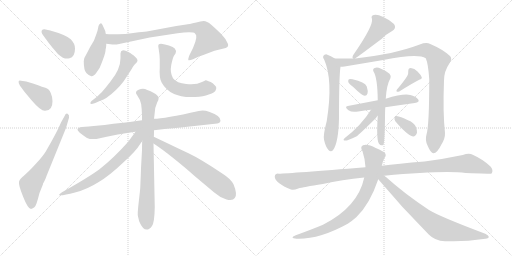
t = 0.00 s
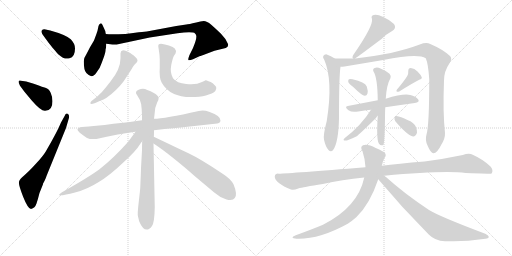
t = 3.45 s
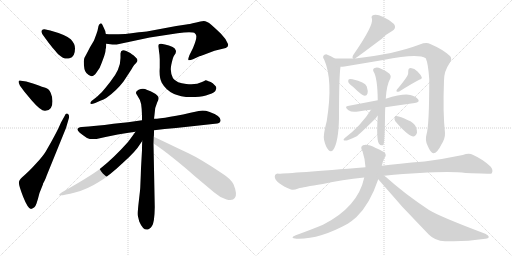
t = 6.89 s
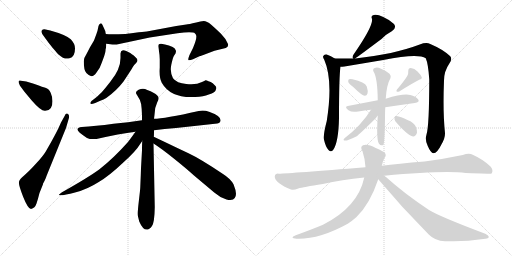
t = 10.34 s
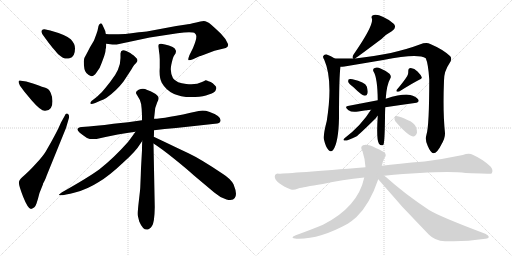
t = 13.78 s
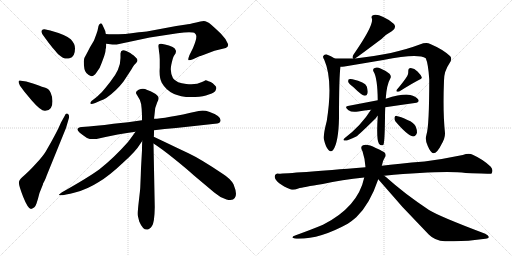
t = 17.23 s

The animated SVG that drew these frames (rendered in a browser with its animation timeline set to each time). Animation: 23 CSS @keyframes rules; one cycle of 17.23 s.

<svg version="1.1" viewBox="0 0 2048 1024" xmlns="http://www.w3.org/2000/svg">
  <g stroke="lightgray" stroke-dasharray="1,1" stroke-width="1" transform="scale(4, 4)">
    <line x1="0" y1="0" x2="256" y2="256"></line>
    <line x1="256" y1="0" x2="0" y2="256"></line>
    <line x1="128" y1="0" x2="128" y2="256"></line>
    <line x1="0" y1="128" x2="256" y2="128"></line>
    <line x1="256" y1="0" x2="512" y2="256"></line>
    <line x1="512" y1="0" x2="256" y2="256"></line>
    <line x1="384" y1="0" x2="384" y2="256"></line>
    <line x1="256" y1="128" x2="512" y2="128"></line>
  </g>
<g transform="scale(1, -1) translate(0, -850)">
   <style type="text/css">
    @keyframes keyframes0 {
      from {
       stroke: black;
       stroke-dashoffset: 384;
       stroke-width: 128;
       }
       56% {
       animation-timing-function: step-end;
       stroke: black;
       stroke-dashoffset: 0;
       stroke-width: 128;
       }
       to {
       stroke: black;
       stroke-width: 1024;
       }
       }
       #make-me-a-hanzi-animation-0 {
         animation: keyframes0 0.562500s both;
         animation-delay: 0.000000s;
         animation-timing-function: linear;
       }
    @keyframes keyframes1 {
      from {
       stroke: black;
       stroke-dashoffset: 393;
       stroke-width: 128;
       }
       56% {
       animation-timing-function: step-end;
       stroke: black;
       stroke-dashoffset: 0;
       stroke-width: 128;
       }
       to {
       stroke: black;
       stroke-width: 1024;
       }
       }
       #make-me-a-hanzi-animation-1 {
         animation: keyframes1 0.569824s both;
         animation-delay: 0.562500s;
         animation-timing-function: linear;
       }
    @keyframes keyframes2 {
      from {
       stroke: black;
       stroke-dashoffset: 654;
       stroke-width: 128;
       }
       68% {
       animation-timing-function: step-end;
       stroke: black;
       stroke-dashoffset: 0;
       stroke-width: 128;
       }
       to {
       stroke: black;
       stroke-width: 1024;
       }
       }
       #make-me-a-hanzi-animation-2 {
         animation: keyframes2 0.782227s both;
         animation-delay: 1.132324s;
         animation-timing-function: linear;
       }
    @keyframes keyframes3 {
      from {
       stroke: black;
       stroke-dashoffset: 449;
       stroke-width: 128;
       }
       59% {
       animation-timing-function: step-end;
       stroke: black;
       stroke-dashoffset: 0;
       stroke-width: 128;
       }
       to {
       stroke: black;
       stroke-width: 1024;
       }
       }
       #make-me-a-hanzi-animation-3 {
         animation: keyframes3 0.615397s both;
         animation-delay: 1.914551s;
         animation-timing-function: linear;
       }
    @keyframes keyframes4 {
      from {
       stroke: black;
       stroke-dashoffset: 807;
       stroke-width: 128;
       }
       72% {
       animation-timing-function: step-end;
       stroke: black;
       stroke-dashoffset: 0;
       stroke-width: 128;
       }
       to {
       stroke: black;
       stroke-width: 1024;
       }
       }
       #make-me-a-hanzi-animation-4 {
         animation: keyframes4 0.906738s both;
         animation-delay: 2.529948s;
         animation-timing-function: linear;
       }
    @keyframes keyframes5 {
      from {
       stroke: black;
       stroke-dashoffset: 518;
       stroke-width: 128;
       }
       63% {
       animation-timing-function: step-end;
       stroke: black;
       stroke-dashoffset: 0;
       stroke-width: 128;
       }
       to {
       stroke: black;
       stroke-width: 1024;
       }
       }
       #make-me-a-hanzi-animation-5 {
         animation: keyframes5 0.671549s both;
         animation-delay: 3.436686s;
         animation-timing-function: linear;
       }
    @keyframes keyframes6 {
      from {
       stroke: black;
       stroke-dashoffset: 595;
       stroke-width: 128;
       }
       66% {
       animation-timing-function: step-end;
       stroke: black;
       stroke-dashoffset: 0;
       stroke-width: 128;
       }
       to {
       stroke: black;
       stroke-width: 1024;
       }
       }
       #make-me-a-hanzi-animation-6 {
         animation: keyframes6 0.734212s both;
         animation-delay: 4.108235s;
         animation-timing-function: linear;
       }
    @keyframes keyframes7 {
      from {
       stroke: black;
       stroke-dashoffset: 809;
       stroke-width: 128;
       }
       72% {
       animation-timing-function: step-end;
       stroke: black;
       stroke-dashoffset: 0;
       stroke-width: 128;
       }
       to {
       stroke: black;
       stroke-width: 1024;
       }
       }
       #make-me-a-hanzi-animation-7 {
         animation: keyframes7 0.908366s both;
         animation-delay: 4.842447s;
         animation-timing-function: linear;
       }
    @keyframes keyframes8 {
      from {
       stroke: black;
       stroke-dashoffset: 804;
       stroke-width: 128;
       }
       72% {
       animation-timing-function: step-end;
       stroke: black;
       stroke-dashoffset: 0;
       stroke-width: 128;
       }
       to {
       stroke: black;
       stroke-width: 1024;
       }
       }
       #make-me-a-hanzi-animation-8 {
         animation: keyframes8 0.904297s both;
         animation-delay: 5.750813s;
         animation-timing-function: linear;
       }
    @keyframes keyframes9 {
      from {
       stroke: black;
       stroke-dashoffset: 670;
       stroke-width: 128;
       }
       69% {
       animation-timing-function: step-end;
       stroke: black;
       stroke-dashoffset: 0;
       stroke-width: 128;
       }
       to {
       stroke: black;
       stroke-width: 1024;
       }
       }
       #make-me-a-hanzi-animation-9 {
         animation: keyframes9 0.795247s both;
         animation-delay: 6.655110s;
         animation-timing-function: linear;
       }
    @keyframes keyframes10 {
      from {
       stroke: black;
       stroke-dashoffset: 638;
       stroke-width: 128;
       }
       67% {
       animation-timing-function: step-end;
       stroke: black;
       stroke-dashoffset: 0;
       stroke-width: 128;
       }
       to {
       stroke: black;
       stroke-width: 1024;
       }
       }
       #make-me-a-hanzi-animation-10 {
         animation: keyframes10 0.769206s both;
         animation-delay: 7.450357s;
         animation-timing-function: linear;
       }
    @keyframes keyframes11 {
      from {
       stroke: black;
       stroke-dashoffset: 465;
       stroke-width: 128;
       }
       60% {
       animation-timing-function: step-end;
       stroke: black;
       stroke-dashoffset: 0;
       stroke-width: 128;
       }
       to {
       stroke: black;
       stroke-width: 1024;
       }
       }
       #make-me-a-hanzi-animation-11 {
         animation: keyframes11 0.628418s both;
         animation-delay: 8.219563s;
         animation-timing-function: linear;
       }
    @keyframes keyframes12 {
      from {
       stroke: black;
       stroke-dashoffset: 633;
       stroke-width: 128;
       }
       67% {
       animation-timing-function: step-end;
       stroke: black;
       stroke-dashoffset: 0;
       stroke-width: 128;
       }
       to {
       stroke: black;
       stroke-width: 1024;
       }
       }
       #make-me-a-hanzi-animation-12 {
         animation: keyframes12 0.765137s both;
         animation-delay: 8.847981s;
         animation-timing-function: linear;
       }
    @keyframes keyframes13 {
      from {
       stroke: black;
       stroke-dashoffset: 1046;
       stroke-width: 128;
       }
       77% {
       animation-timing-function: step-end;
       stroke: black;
       stroke-dashoffset: 0;
       stroke-width: 128;
       }
       to {
       stroke: black;
       stroke-width: 1024;
       }
       }
       #make-me-a-hanzi-animation-13 {
         animation: keyframes13 1.101237s both;
         animation-delay: 9.613118s;
         animation-timing-function: linear;
       }
    @keyframes keyframes14 {
      from {
       stroke: black;
       stroke-dashoffset: 331;
       stroke-width: 128;
       }
       52% {
       animation-timing-function: step-end;
       stroke: black;
       stroke-dashoffset: 0;
       stroke-width: 128;
       }
       to {
       stroke: black;
       stroke-width: 1024;
       }
       }
       #make-me-a-hanzi-animation-14 {
         animation: keyframes14 0.519368s both;
         animation-delay: 10.714355s;
         animation-timing-function: linear;
       }
    @keyframes keyframes15 {
      from {
       stroke: black;
       stroke-dashoffset: 366;
       stroke-width: 128;
       }
       54% {
       animation-timing-function: step-end;
       stroke: black;
       stroke-dashoffset: 0;
       stroke-width: 128;
       }
       to {
       stroke: black;
       stroke-width: 1024;
       }
       }
       #make-me-a-hanzi-animation-15 {
         animation: keyframes15 0.547852s both;
         animation-delay: 11.233723s;
         animation-timing-function: linear;
       }
    @keyframes keyframes16 {
      from {
       stroke: black;
       stroke-dashoffset: 532;
       stroke-width: 128;
       }
       63% {
       animation-timing-function: step-end;
       stroke: black;
       stroke-dashoffset: 0;
       stroke-width: 128;
       }
       to {
       stroke: black;
       stroke-width: 1024;
       }
       }
       #make-me-a-hanzi-animation-16 {
         animation: keyframes16 0.682943s both;
         animation-delay: 11.781575s;
         animation-timing-function: linear;
       }
    @keyframes keyframes17 {
      from {
       stroke: black;
       stroke-dashoffset: 561;
       stroke-width: 128;
       }
       65% {
       animation-timing-function: step-end;
       stroke: black;
       stroke-dashoffset: 0;
       stroke-width: 128;
       }
       to {
       stroke: black;
       stroke-width: 1024;
       }
       }
       #make-me-a-hanzi-animation-17 {
         animation: keyframes17 0.706543s both;
         animation-delay: 12.464518s;
         animation-timing-function: linear;
       }
    @keyframes keyframes18 {
      from {
       stroke: black;
       stroke-dashoffset: 430;
       stroke-width: 128;
       }
       58% {
       animation-timing-function: step-end;
       stroke: black;
       stroke-dashoffset: 0;
       stroke-width: 128;
       }
       to {
       stroke: black;
       stroke-width: 1024;
       }
       }
       #make-me-a-hanzi-animation-18 {
         animation: keyframes18 0.599935s both;
         animation-delay: 13.171061s;
         animation-timing-function: linear;
       }
    @keyframes keyframes19 {
      from {
       stroke: black;
       stroke-dashoffset: 344;
       stroke-width: 128;
       }
       53% {
       animation-timing-function: step-end;
       stroke: black;
       stroke-dashoffset: 0;
       stroke-width: 128;
       }
       to {
       stroke: black;
       stroke-width: 1024;
       }
       }
       #make-me-a-hanzi-animation-19 {
         animation: keyframes19 0.529948s both;
         animation-delay: 13.770996s;
         animation-timing-function: linear;
       }
    @keyframes keyframes20 {
      from {
       stroke: black;
       stroke-dashoffset: 1125;
       stroke-width: 128;
       }
       79% {
       animation-timing-function: step-end;
       stroke: black;
       stroke-dashoffset: 0;
       stroke-width: 128;
       }
       to {
       stroke: black;
       stroke-width: 1024;
       }
       }
       #make-me-a-hanzi-animation-20 {
         animation: keyframes20 1.165527s both;
         animation-delay: 14.300944s;
         animation-timing-function: linear;
       }
    @keyframes keyframes21 {
      from {
       stroke: black;
       stroke-dashoffset: 788;
       stroke-width: 128;
       }
       72% {
       animation-timing-function: step-end;
       stroke: black;
       stroke-dashoffset: 0;
       stroke-width: 128;
       }
       to {
       stroke: black;
       stroke-width: 1024;
       }
       }
       #make-me-a-hanzi-animation-21 {
         animation: keyframes21 0.891276s both;
         animation-delay: 15.466471s;
         animation-timing-function: linear;
       }
    @keyframes keyframes22 {
      from {
       stroke: black;
       stroke-dashoffset: 760;
       stroke-width: 128;
       }
       71% {
       animation-timing-function: step-end;
       stroke: black;
       stroke-dashoffset: 0;
       stroke-width: 128;
       }
       to {
       stroke: black;
       stroke-width: 1024;
       }
       }
       #make-me-a-hanzi-animation-22 {
         animation: keyframes22 0.868490s both;
         animation-delay: 16.357747s;
         animation-timing-function: linear;
       }
</style>
<path d="M 184.0 693.5 Q 188.0 687.5 211.0 658.5 Q 232.0 634.5 234.0 632.5 Q 258.0 610.5 278.0 617.5 Q 300.0 621.5 300.0 656.5 Q 300.0 675.5 283.0 693.0 Q 266.0 710.5 201.0 728.5 L 178.0 733.5 Q 170.0 733.5 167.0 728.5 Q 164.0 723.5 169.0 714.5 L 184.0 693.5 Z" fill="lightgray"></path> 
<path d="M 105.0 524.5 L 84.0 527.5 Q 76.0 529.5 74.5 524.5 Q 73.0 519.5 80.0 507.5 L 97.0 484.5 L 127.0 448.5 Q 164.0 405.5 180.5 407.0 Q 197.0 408.5 203.5 418.5 Q 210.0 428.5 210.0 445.5 Q 210.0 462.5 203.0 478.5 Q 196.0 494.5 181.5 499.0 Q 167.0 503.5 155.0 508.5 L 135.0 515.5 L 105.0 524.5 Z" fill="lightgray"></path> 
<path d="M 244.0 360.5 Q 229.0 323.5 183.0 244.5 Q 173.0 227.5 143.5 195.0 Q 114.0 162.5 96.5 148.5 Q 79.0 134.5 76.0 123.5 Q 73.0 112.5 92.5 63.5 Q 112.0 14.5 124.0 14.5 Q 140.0 18.5 146.0 36.5 Q 152.0 54.5 158.0 78.5 L 172.0 113.5 L 172.0 115.5 Q 184.0 137.5 186.0 146.5 L 264.0 338.5 L 276.0 379.5 Q 278.0 392.5 270.5 395.5 Q 263.0 398.5 259.0 387.5 L 244.0 360.5 Z" fill="lightgray"></path> 
<path d="M 386.0 560.5 Q 400.0 576.5 407.0 599.5 Q 422.0 638.5 422.0 647.5 Q 422.0 656.5 424.0 658.5 L 424.0 660.5 Q 425.0 663.5 425.0 675.5 L 423.0 714.5 L 421.0 726.5 L 420.0 728.5 L 416.0 737.5 L 410.0 750.5 Q 407.0 758.5 401.5 756.5 Q 396.0 754.5 394.0 746.5 L 390.0 727.5 L 386.0 715.5 L 376.0 688.5 L 360.0 661.5 L 346.0 634.5 Q 335.0 618.5 335.0 605.5 Q 335.0 569.5 345.5 558.0 Q 356.0 546.5 365.5 545.5 Q 375.0 544.5 386.0 560.5 Z" fill="lightgray"></path> 
<path d="M 425.0 675.5 L 450.0 672.5 L 467.0 672.5 L 599.0 700.5 L 710.0 717.5 Q 772.0 724.5 780.0 716.5 Q 794.0 708.5 772.0 658.5 L 758.0 630.5 Q 751.0 612.5 754.0 609.5 Q 758.0 607.5 772.0 613.5 L 800.0 626.5 Q 804.0 626.5 821.0 633.5 L 858.0 647.5 L 903.0 658.5 Q 915.0 663.5 912.0 674.5 Q 904.0 695.5 883.0 716.5 Q 862.0 736.5 845.0 751.5 Q 827.0 766.5 815.0 766.5 Q 803.0 766.5 785.0 760.5 Q 754.0 753.5 745.0 752.5 L 705.0 746.5 L 587.0 724.5 Q 584.0 724.5 555.0 721.5 L 518.0 716.5 L 514.0 716.5 Q 508.0 714.5 474.0 713.5 Q 439.0 712.5 423.0 714.5 C 393.0 716.5 395.0 679.5 425.0 675.5 Z" fill="lightgray"></path> 
<path d="M 482.0 636.5 L 482.0 618.5 Q 482.0 573.5 442.0 524.5 L 423.0 500.5 Q 409.0 481.5 388.0 463.5 L 366.0 446.5 Q 360.0 440.5 361.5 436.0 Q 363.0 431.5 381.0 438.5 L 401.0 447.5 Q 415.0 452.5 425.0 458.5 Q 466.0 487.5 494.0 524.5 L 517.0 559.5 Q 530.0 579.5 532.5 584.5 Q 535.0 589.5 544.5 598.5 Q 554.0 607.5 547.0 616.5 L 535.0 628.5 Q 524.0 635.5 521.0 638.5 L 505.0 646.5 Q 498.0 649.5 492.0 649.5 Q 482.0 647.5 482.0 636.5 Z" fill="lightgray"></path> 
<path d="M 633.0 665.5 L 635.0 652.5 Q 639.0 628.5 639.0 612.5 L 639.0 580.5 Q 636.0 538.5 647.0 519.5 Q 683.0 456.5 781.0 462.5 Q 814.0 464.5 835.0 472.5 Q 862.0 478.5 865.0 496.5 Q 866.0 502.5 861.0 507.5 L 851.0 517.5 Q 843.0 524.5 834.0 525.5 Q 827.0 529.5 822.0 529.5 Q 819.0 526.5 808.0 522.5 Q 784.0 509.5 745.0 514.5 Q 707.0 517.5 692.0 537.5 Q 679.0 561.5 685.0 590.5 Q 691.0 619.5 696.0 627.5 L 702.0 636.5 Q 704.0 644.5 704.0 646.5 Q 704.0 648.5 699.0 656.5 Q 694.0 661.5 675.5 668.0 Q 657.0 674.5 650.0 674.5 Q 633.0 677.5 633.0 665.5 Z" fill="lightgray"></path> 
<path d="M 616.0 329.5 Q 657.0 335.5 704.0 338.5 L 860.0 355.5 Q 881.0 356.5 882.0 367.5 Q 885.0 386.5 836.0 403.5 Q 816.0 410.5 795.0 406.5 Q 657.0 375.5 616.0 375.5 L 568.0 369.5 Q 513.0 361.5 454.0 355.5 Q 380.0 345.5 327.0 342.5 Q 297.0 338.5 319.0 319.5 Q 330.0 310.5 348.0 298.5 Q 362.0 291.5 386.0 294.5 Q 478.0 315.5 542.0 323.5 L 616.0 329.5 Z" fill="lightgray"></path> 
<path d="M 561.0 99.5 Q 561.0 94.5 555.0 43.5 Q 549.0 -7.5 552.0 -15.5 L 557.0 -35.5 Q 581.0 -90.5 608.0 -53.5 Q 618.0 -39.5 619.0 21.5 L 614.0 276.5 L 615.0 303.5 Q 616.0 305.5 616.0 329.5 L 616.0 375.5 L 618.0 391.5 Q 618.0 419.5 629.0 441.5 Q 640.0 459.5 629.0 468.5 Q 618.0 480.5 589.0 490.5 Q 572.0 499.5 554.5 491.0 Q 537.0 482.5 548.0 470.5 Q 562.0 450.5 564.5 434.0 Q 567.0 417.5 568.0 389.5 L 568.0 369.5 L 569.0 286.5 Q 568.0 274.5 568.0 249.5 L 564.0 177.5 L 563.0 147.5 L 561.0 99.5 Z" fill="lightgray"></path> 
<path d="M 542.0 323.5 Q 541.0 321.5 512.0 282.5 Q 454.0 217.5 398.0 173.5 Q 353.0 140.5 248.0 81.5 Q 232.0 70.5 237.0 69.5 Q 252.0 67.5 300.0 80.5 Q 348.0 92.5 395.0 122.5 Q 436.0 146.5 491.0 198.5 Q 543.0 244.5 562.0 276.5 L 569.0 286.5 C 600.0 331.5 564.0 353.5 542.0 323.5 Z" fill="lightgray"></path> 
<path d="M 614.0 276.5 Q 644.0 257.5 694.0 217.5 Q 744.0 177.5 776.0 148.5 L 857.0 80.5 Q 881.0 59.5 906.0 52.5 Q 931.0 45.5 939.0 58.5 Q 951.0 72.5 934.0 113.5 Q 922.0 135.5 892.0 154.5 Q 803.0 214.5 754.0 237.5 Q 705.0 260.5 674.0 275.5 L 615.0 303.5 C 588.0 316.5 589.0 292.5 614.0 276.5 Z" fill="lightgray"></path> 
<path d="M 1421.0 616.5 Q 1421.0 617.5 1422.0 617.5 Q 1431.0 623.5 1526.0 694.5 Q 1544.0 713.5 1567.0 725.5 Q 1588.0 737.5 1576.0 754.5 Q 1560.0 770.5 1533.0 782.5 Q 1508.0 794.5 1495.0 790.5 Q 1482.0 787.5 1488.0 774.5 Q 1494.0 747.5 1413.0 630.5 Q 1407.0 618.5 1413.0 616.5 C 1415.0 612.5 1415.0 612.5 1421.0 616.5 Z" fill="lightgray"></path> 
<path d="M 1339.0 616.5 Q 1324.0 626.5 1307.0 632.5 Q 1298.0 633.5 1293.0 626.5 Q 1290.0 620.5 1297.0 611.5 Q 1333.0 529.5 1307.0 366.5 Q 1292.0 309.5 1296.0 291.5 Q 1303.0 261.5 1314.0 250.5 Q 1324.0 238.5 1333.0 251.5 Q 1354.0 281.5 1356.0 377.5 Q 1356.0 545.5 1362.0 583.5 C 1364.0 601.5 1364.0 601.5 1339.0 616.5 Z" fill="lightgray"></path> 
<path d="M 1706.0 312.5 Q 1699.0 288.5 1711.0 266.5 Q 1724.0 236.5 1734.0 237.5 Q 1749.0 238.5 1765.0 271.5 Q 1781.0 296.5 1780.0 318.5 Q 1771.0 400.5 1776.0 528.5 Q 1776.0 565.5 1798.0 597.5 Q 1810.0 613.5 1801.0 625.5 Q 1773.0 652.5 1721.0 674.5 Q 1705.0 681.5 1679.0 672.5 Q 1576.0 633.5 1421.0 616.5 L 1413.0 616.5 L 1339.0 616.5 C 1309.0 616.5 1332.0 580.5 1362.0 583.5 Q 1369.0 583.5 1378.0 584.5 L 1533.0 610.5 Q 1672.0 638.5 1703.0 617.5 Q 1713.0 595.5 1717.0 533.5 Q 1717.0 347.5 1706.0 312.5 Z" fill="lightgray"></path> 
<path d="M 1413.0 502.5 Q 1449.0 466.5 1460.0 467.5 Q 1467.0 467.5 1470.0 476.5 Q 1473.0 485.5 1467.0 504.5 Q 1460.0 522.5 1410.0 533.5 Q 1400.0 534.5 1396.0 533.5 Q 1392.0 532.5 1393.0 522.5 Q 1396.0 515.5 1413.0 502.5 Z" fill="lightgray"></path> 
<path d="M 1629.0 546.5 Q 1616.0 525.5 1588.0 492.5 Q 1584.0 488.5 1587.0 483.5 Q 1591.0 482.5 1597.0 484.5 Q 1651.0 518.5 1677.0 531.5 Q 1689.0 534.5 1687.0 541.5 Q 1683.0 551.5 1670.0 564.5 Q 1658.0 577.5 1643.0 578.5 Q 1633.0 578.5 1633.0 565.5 Q 1634.0 556.5 1629.0 546.5 Z" fill="lightgray"></path> 
<path d="M 1541.0 421.5 Q 1605.0 431.5 1659.0 438.5 Q 1680.0 441.5 1673.0 452.5 Q 1663.0 465.5 1641.0 470.5 Q 1611.0 476.5 1543.0 455.5 L 1511.0 449.5 L 1391.0 426.5 Q 1376.0 423.5 1394.0 409.5 Q 1407.0 399.5 1433.0 404.5 Q 1458.0 408.5 1484.0 411.5 L 1541.0 421.5 Z" fill="lightgray"></path> 
<path d="M 1511.0 387.5 Q 1505.0 294.5 1515.0 277.5 L 1516.0 275.5 Q 1523.0 265.5 1533.0 270.5 Q 1539.0 276.5 1540.0 382.5 Q 1540.0 401.5 1541.0 421.5 L 1543.0 455.5 Q 1546.0 510.5 1562.0 538.5 Q 1566.0 545.5 1558.0 555.5 Q 1542.0 568.5 1522.0 576.5 Q 1509.0 582.5 1499.0 578.5 Q 1489.0 574.5 1494.0 564.5 Q 1510.0 539.5 1511.0 449.5 L 1511.0 387.5 Z" fill="lightgray"></path> 
<path d="M 1484.0 411.5 Q 1445.0 348.5 1378.0 297.5 Q 1371.0 290.5 1376.0 288.5 Q 1386.0 284.5 1425.0 304.5 Q 1435.0 310.5 1504.0 378.5 Q 1508.0 385.5 1511.0 387.5 C 1538.0 416.5 1504.0 443.5 1484.0 411.5 Z" fill="lightgray"></path> 
<path d="M 1582.0 364.5 Q 1631.0 307.5 1652.0 304.5 Q 1662.0 303.5 1668.0 319.5 Q 1669.0 329.5 1662.0 346.5 Q 1653.0 361.5 1632.0 369.5 Q 1601.0 384.5 1586.0 386.5 Q 1579.0 387.5 1578.0 378.5 Q 1577.0 371.5 1582.0 364.5 Z" fill="lightgray"></path> 
<path d="M 1537.0 147.5 Q 1771.0 168.5 1863.0 158.5 Q 1963.0 155.5 1965.0 155.5 Q 1965.0 156.5 1967.0 157.5 Q 1974.0 170.5 1963.0 183.5 Q 1935.0 211.5 1891.0 231.5 Q 1876.0 238.5 1851.0 230.5 Q 1775.0 214.5 1698.0 204.5 Q 1590.0 195.5 1527.0 187.5 L 1462.0 181.5 Q 1164.0 157.5 1114.0 155.5 Q 1101.0 156.5 1099.0 144.5 Q 1098.0 132.5 1117.0 117.5 Q 1133.0 104.5 1164.0 92.5 Q 1174.0 88.5 1193.0 96.5 Q 1212.0 102.5 1291.0 114.5 Q 1367.0 132.5 1457.0 140.5 L 1537.0 147.5 Z" fill="lightgray"></path> 
<path d="M 1527.0 187.5 Q 1527.0 188.5 1528.0 189.5 Q 1532.0 210.5 1539.0 220.5 Q 1546.0 227.5 1540.0 238.5 Q 1534.0 245.5 1503.0 258.5 Q 1469.0 276.5 1452.0 269.5 Q 1439.0 263.5 1450.0 245.5 Q 1460.0 215.5 1462.0 181.5 L 1457.0 140.5 Q 1432.0 22.5 1292.0 -48.5 Q 1249.0 -66.5 1183.0 -90.5 Q 1155.0 -100.5 1186.0 -104.5 Q 1277.0 -107.5 1391.0 -44.5 Q 1409.0 -32.5 1425.0 -18.5 Q 1479.0 32.5 1513.0 133.5 L 1527.0 187.5 Z" fill="lightgray"></path> 
<path d="M 1513.0 133.5 Q 1609.0 18.5 1715.0 -87.5 Q 1739.0 -112.5 1780.0 -114.5 Q 1855.0 -118.5 1933.0 -105.5 Q 1952.0 -104.5 1955.0 -98.5 Q 1956.0 -91.5 1941.0 -84.5 Q 1758.0 -15.5 1716.0 10.5 Q 1617.0 76.5 1545.0 141.5 Q 1541.0 145.5 1537.0 147.5 C 1514.0 166.5 1494.0 156.5 1513.0 133.5 Z" fill="lightgray"></path> 
      <clipPath id="make-me-a-hanzi-clip-0">
      <path d="M 184.0 693.5 Q 188.0 687.5 211.0 658.5 Q 232.0 634.5 234.0 632.5 Q 258.0 610.5 278.0 617.5 Q 300.0 621.5 300.0 656.5 Q 300.0 675.5 283.0 693.0 Q 266.0 710.5 201.0 728.5 L 178.0 733.5 Q 170.0 733.5 167.0 728.5 Q 164.0 723.5 169.0 714.5 L 184.0 693.5 Z" fill="lightgray"></path>
      </clipPath>
      <path clip-path="url(#make-me-a-hanzi-clip-0)" d="M 176.0 722.5 L 252.0 669.5 L 274.0 641.5 " fill="none" id="make-me-a-hanzi-animation-0" stroke-dasharray="256 512" stroke-linecap="round"></path>

      <clipPath id="make-me-a-hanzi-clip-1">
      <path d="M 105.0 524.5 L 84.0 527.5 Q 76.0 529.5 74.5 524.5 Q 73.0 519.5 80.0 507.5 L 97.0 484.5 L 127.0 448.5 Q 164.0 405.5 180.5 407.0 Q 197.0 408.5 203.5 418.5 Q 210.0 428.5 210.0 445.5 Q 210.0 462.5 203.0 478.5 Q 196.0 494.5 181.5 499.0 Q 167.0 503.5 155.0 508.5 L 135.0 515.5 L 105.0 524.5 Z" fill="lightgray"></path>
      </clipPath>
      <path clip-path="url(#make-me-a-hanzi-clip-1)" d="M 81.0 521.5 L 169.0 460.5 L 181.0 433.5 " fill="none" id="make-me-a-hanzi-animation-1" stroke-dasharray="265 530" stroke-linecap="round"></path>

      <clipPath id="make-me-a-hanzi-clip-2">
      <path d="M 244.0 360.5 Q 229.0 323.5 183.0 244.5 Q 173.0 227.5 143.5 195.0 Q 114.0 162.5 96.5 148.5 Q 79.0 134.5 76.0 123.5 Q 73.0 112.5 92.5 63.5 Q 112.0 14.5 124.0 14.5 Q 140.0 18.5 146.0 36.5 Q 152.0 54.5 158.0 78.5 L 172.0 113.5 L 172.0 115.5 Q 184.0 137.5 186.0 146.5 L 264.0 338.5 L 276.0 379.5 Q 278.0 392.5 270.5 395.5 Q 263.0 398.5 259.0 387.5 L 244.0 360.5 Z" fill="lightgray"></path>
      </clipPath>
      <path clip-path="url(#make-me-a-hanzi-clip-2)" d="M 126.0 26.5 L 123.0 111.5 L 194.0 220.5 L 243.0 321.5 L 267.0 387.5 " fill="none" id="make-me-a-hanzi-animation-2" stroke-dasharray="526 1052" stroke-linecap="round"></path>

      <clipPath id="make-me-a-hanzi-clip-3">
      <path d="M 386.0 560.5 Q 400.0 576.5 407.0 599.5 Q 422.0 638.5 422.0 647.5 Q 422.0 656.5 424.0 658.5 L 424.0 660.5 Q 425.0 663.5 425.0 675.5 L 423.0 714.5 L 421.0 726.5 L 420.0 728.5 L 416.0 737.5 L 410.0 750.5 Q 407.0 758.5 401.5 756.5 Q 396.0 754.5 394.0 746.5 L 390.0 727.5 L 386.0 715.5 L 376.0 688.5 L 360.0 661.5 L 346.0 634.5 Q 335.0 618.5 335.0 605.5 Q 335.0 569.5 345.5 558.0 Q 356.0 546.5 365.5 545.5 Q 375.0 544.5 386.0 560.5 Z" fill="lightgray"></path>
      </clipPath>
      <path clip-path="url(#make-me-a-hanzi-clip-3)" d="M 402.0 748.5 L 400.0 680.5 L 371.0 604.5 L 366.0 561.5 " fill="none" id="make-me-a-hanzi-animation-3" stroke-dasharray="321 642" stroke-linecap="round"></path>

      <clipPath id="make-me-a-hanzi-clip-4">
      <path d="M 425.0 675.5 L 450.0 672.5 L 467.0 672.5 L 599.0 700.5 L 710.0 717.5 Q 772.0 724.5 780.0 716.5 Q 794.0 708.5 772.0 658.5 L 758.0 630.5 Q 751.0 612.5 754.0 609.5 Q 758.0 607.5 772.0 613.5 L 800.0 626.5 Q 804.0 626.5 821.0 633.5 L 858.0 647.5 L 903.0 658.5 Q 915.0 663.5 912.0 674.5 Q 904.0 695.5 883.0 716.5 Q 862.0 736.5 845.0 751.5 Q 827.0 766.5 815.0 766.5 Q 803.0 766.5 785.0 760.5 Q 754.0 753.5 745.0 752.5 L 705.0 746.5 L 587.0 724.5 Q 584.0 724.5 555.0 721.5 L 518.0 716.5 L 514.0 716.5 Q 508.0 714.5 474.0 713.5 Q 439.0 712.5 423.0 714.5 C 393.0 716.5 395.0 679.5 425.0 675.5 Z" fill="lightgray"></path>
      </clipPath>
      <path clip-path="url(#make-me-a-hanzi-clip-4)" d="M 427.0 708.5 L 446.0 692.5 L 470.0 692.5 L 714.0 733.5 L 780.0 739.5 L 813.0 731.5 L 834.0 691.5 L 757.0 613.5 " fill="none" id="make-me-a-hanzi-animation-4" stroke-dasharray="679 1358" stroke-linecap="round"></path>

      <clipPath id="make-me-a-hanzi-clip-5">
      <path d="M 482.0 636.5 L 482.0 618.5 Q 482.0 573.5 442.0 524.5 L 423.0 500.5 Q 409.0 481.5 388.0 463.5 L 366.0 446.5 Q 360.0 440.5 361.5 436.0 Q 363.0 431.5 381.0 438.5 L 401.0 447.5 Q 415.0 452.5 425.0 458.5 Q 466.0 487.5 494.0 524.5 L 517.0 559.5 Q 530.0 579.5 532.5 584.5 Q 535.0 589.5 544.5 598.5 Q 554.0 607.5 547.0 616.5 L 535.0 628.5 Q 524.0 635.5 521.0 638.5 L 505.0 646.5 Q 498.0 649.5 492.0 649.5 Q 482.0 647.5 482.0 636.5 Z" fill="lightgray"></path>
      </clipPath>
      <path clip-path="url(#make-me-a-hanzi-clip-5)" d="M 494.0 637.5 L 511.0 604.5 L 481.0 541.5 L 423.0 475.5 L 366.0 440.5 " fill="none" id="make-me-a-hanzi-animation-5" stroke-dasharray="390 780" stroke-linecap="round"></path>

      <clipPath id="make-me-a-hanzi-clip-6">
      <path d="M 633.0 665.5 L 635.0 652.5 Q 639.0 628.5 639.0 612.5 L 639.0 580.5 Q 636.0 538.5 647.0 519.5 Q 683.0 456.5 781.0 462.5 Q 814.0 464.5 835.0 472.5 Q 862.0 478.5 865.0 496.5 Q 866.0 502.5 861.0 507.5 L 851.0 517.5 Q 843.0 524.5 834.0 525.5 Q 827.0 529.5 822.0 529.5 Q 819.0 526.5 808.0 522.5 Q 784.0 509.5 745.0 514.5 Q 707.0 517.5 692.0 537.5 Q 679.0 561.5 685.0 590.5 Q 691.0 619.5 696.0 627.5 L 702.0 636.5 Q 704.0 644.5 704.0 646.5 Q 704.0 648.5 699.0 656.5 Q 694.0 661.5 675.5 668.0 Q 657.0 674.5 650.0 674.5 Q 633.0 677.5 633.0 665.5 Z" fill="lightgray"></path>
      </clipPath>
      <path clip-path="url(#make-me-a-hanzi-clip-6)" d="M 644.0 664.5 L 668.0 638.5 L 662.0 596.5 L 664.0 542.5 L 685.0 510.5 L 703.0 498.5 L 739.0 488.5 L 849.0 497.5 " fill="none" id="make-me-a-hanzi-animation-6" stroke-dasharray="467 934" stroke-linecap="round"></path>

      <clipPath id="make-me-a-hanzi-clip-7">
      <path d="M 616.0 329.5 Q 657.0 335.5 704.0 338.5 L 860.0 355.5 Q 881.0 356.5 882.0 367.5 Q 885.0 386.5 836.0 403.5 Q 816.0 410.5 795.0 406.5 Q 657.0 375.5 616.0 375.5 L 568.0 369.5 Q 513.0 361.5 454.0 355.5 Q 380.0 345.5 327.0 342.5 Q 297.0 338.5 319.0 319.5 Q 330.0 310.5 348.0 298.5 Q 362.0 291.5 386.0 294.5 Q 478.0 315.5 542.0 323.5 L 616.0 329.5 Z" fill="lightgray"></path>
      </clipPath>
      <path clip-path="url(#make-me-a-hanzi-clip-7)" d="M 322.0 331.5 L 377.0 319.5 L 814.0 379.5 L 869.0 370.5 " fill="none" id="make-me-a-hanzi-animation-7" stroke-dasharray="681 1362" stroke-linecap="round"></path>

      <clipPath id="make-me-a-hanzi-clip-8">
      <path d="M 561.0 99.5 Q 561.0 94.5 555.0 43.5 Q 549.0 -7.5 552.0 -15.5 L 557.0 -35.5 Q 581.0 -90.5 608.0 -53.5 Q 618.0 -39.5 619.0 21.5 L 614.0 276.5 L 615.0 303.5 Q 616.0 305.5 616.0 329.5 L 616.0 375.5 L 618.0 391.5 Q 618.0 419.5 629.0 441.5 Q 640.0 459.5 629.0 468.5 Q 618.0 480.5 589.0 490.5 Q 572.0 499.5 554.5 491.0 Q 537.0 482.5 548.0 470.5 Q 562.0 450.5 564.5 434.0 Q 567.0 417.5 568.0 389.5 L 568.0 369.5 L 569.0 286.5 Q 568.0 274.5 568.0 249.5 L 564.0 177.5 L 563.0 147.5 L 561.0 99.5 Z" fill="lightgray"></path>
      </clipPath>
      <path clip-path="url(#make-me-a-hanzi-clip-8)" d="M 556.0 479.5 L 576.0 470.5 L 595.0 448.5 L 586.0 -48.5 " fill="none" id="make-me-a-hanzi-animation-8" stroke-dasharray="676 1352" stroke-linecap="round"></path>

      <clipPath id="make-me-a-hanzi-clip-9">
      <path d="M 542.0 323.5 Q 541.0 321.5 512.0 282.5 Q 454.0 217.5 398.0 173.5 Q 353.0 140.5 248.0 81.5 Q 232.0 70.5 237.0 69.5 Q 252.0 67.5 300.0 80.5 Q 348.0 92.5 395.0 122.5 Q 436.0 146.5 491.0 198.5 Q 543.0 244.5 562.0 276.5 L 569.0 286.5 C 600.0 331.5 564.0 353.5 542.0 323.5 Z" fill="lightgray"></path>
      </clipPath>
      <path clip-path="url(#make-me-a-hanzi-clip-9)" d="M 562.0 319.5 L 519.0 255.5 L 421.0 164.5 L 353.0 119.5 L 242.0 70.5 " fill="none" id="make-me-a-hanzi-animation-9" stroke-dasharray="542 1084" stroke-linecap="round"></path>

      <clipPath id="make-me-a-hanzi-clip-10">
      <path d="M 614.0 276.5 Q 644.0 257.5 694.0 217.5 Q 744.0 177.5 776.0 148.5 L 857.0 80.5 Q 881.0 59.5 906.0 52.5 Q 931.0 45.5 939.0 58.5 Q 951.0 72.5 934.0 113.5 Q 922.0 135.5 892.0 154.5 Q 803.0 214.5 754.0 237.5 Q 705.0 260.5 674.0 275.5 L 615.0 303.5 C 588.0 316.5 589.0 292.5 614.0 276.5 Z" fill="lightgray"></path>
      </clipPath>
      <path clip-path="url(#make-me-a-hanzi-clip-10)" d="M 619.0 296.5 L 627.0 283.5 L 735.0 218.5 L 834.0 149.5 L 893.0 103.5 L 923.0 69.5 " fill="none" id="make-me-a-hanzi-animation-10" stroke-dasharray="510 1020" stroke-linecap="round"></path>

      <clipPath id="make-me-a-hanzi-clip-11">
      <path d="M 1421.0 616.5 Q 1421.0 617.5 1422.0 617.5 Q 1431.0 623.5 1526.0 694.5 Q 1544.0 713.5 1567.0 725.5 Q 1588.0 737.5 1576.0 754.5 Q 1560.0 770.5 1533.0 782.5 Q 1508.0 794.5 1495.0 790.5 Q 1482.0 787.5 1488.0 774.5 Q 1494.0 747.5 1413.0 630.5 Q 1407.0 618.5 1413.0 616.5 C 1415.0 612.5 1415.0 612.5 1421.0 616.5 Z" fill="lightgray"></path>
      </clipPath>
      <path clip-path="url(#make-me-a-hanzi-clip-11)" d="M 1496.0 780.5 L 1508.0 772.5 L 1523.0 744.5 L 1499.0 709.5 L 1417.0 621.5 " fill="none" id="make-me-a-hanzi-animation-11" stroke-dasharray="337 674" stroke-linecap="round"></path>

      <clipPath id="make-me-a-hanzi-clip-12">
      <path d="M 1339.0 616.5 Q 1324.0 626.5 1307.0 632.5 Q 1298.0 633.5 1293.0 626.5 Q 1290.0 620.5 1297.0 611.5 Q 1333.0 529.5 1307.0 366.5 Q 1292.0 309.5 1296.0 291.5 Q 1303.0 261.5 1314.0 250.5 Q 1324.0 238.5 1333.0 251.5 Q 1354.0 281.5 1356.0 377.5 Q 1356.0 545.5 1362.0 583.5 C 1364.0 601.5 1364.0 601.5 1339.0 616.5 Z" fill="lightgray"></path>
      </clipPath>
      <path clip-path="url(#make-me-a-hanzi-clip-12)" d="M 1304.0 621.5 L 1331.0 586.5 L 1337.0 554.5 L 1335.0 390.5 L 1321.0 289.5 L 1323.0 255.5 " fill="none" id="make-me-a-hanzi-animation-12" stroke-dasharray="505 1010" stroke-linecap="round"></path>

      <clipPath id="make-me-a-hanzi-clip-13">
      <path d="M 1706.0 312.5 Q 1699.0 288.5 1711.0 266.5 Q 1724.0 236.5 1734.0 237.5 Q 1749.0 238.5 1765.0 271.5 Q 1781.0 296.5 1780.0 318.5 Q 1771.0 400.5 1776.0 528.5 Q 1776.0 565.5 1798.0 597.5 Q 1810.0 613.5 1801.0 625.5 Q 1773.0 652.5 1721.0 674.5 Q 1705.0 681.5 1679.0 672.5 Q 1576.0 633.5 1421.0 616.5 L 1413.0 616.5 L 1339.0 616.5 C 1309.0 616.5 1332.0 580.5 1362.0 583.5 Q 1369.0 583.5 1378.0 584.5 L 1533.0 610.5 Q 1672.0 638.5 1703.0 617.5 Q 1713.0 595.5 1717.0 533.5 Q 1717.0 347.5 1706.0 312.5 Z" fill="lightgray"></path>
      </clipPath>
      <path clip-path="url(#make-me-a-hanzi-clip-13)" d="M 1346.0 613.5 L 1372.0 600.5 L 1399.0 601.5 L 1534.0 623.5 L 1544.0 620.5 L 1580.0 632.5 L 1694.0 649.5 L 1717.0 644.5 L 1731.0 634.5 L 1752.0 607.5 L 1746.0 545.5 L 1745.0 333.5 L 1735.0 249.5 " fill="none" id="make-me-a-hanzi-animation-13" stroke-dasharray="918 1836" stroke-linecap="round"></path>

      <clipPath id="make-me-a-hanzi-clip-14">
      <path d="M 1413.0 502.5 Q 1449.0 466.5 1460.0 467.5 Q 1467.0 467.5 1470.0 476.5 Q 1473.0 485.5 1467.0 504.5 Q 1460.0 522.5 1410.0 533.5 Q 1400.0 534.5 1396.0 533.5 Q 1392.0 532.5 1393.0 522.5 Q 1396.0 515.5 1413.0 502.5 Z" fill="lightgray"></path>
      </clipPath>
      <path clip-path="url(#make-me-a-hanzi-clip-14)" d="M 1403.0 525.5 L 1444.0 500.5 L 1459.0 478.5 " fill="none" id="make-me-a-hanzi-animation-14" stroke-dasharray="203 406" stroke-linecap="round"></path>

      <clipPath id="make-me-a-hanzi-clip-15">
      <path d="M 1629.0 546.5 Q 1616.0 525.5 1588.0 492.5 Q 1584.0 488.5 1587.0 483.5 Q 1591.0 482.5 1597.0 484.5 Q 1651.0 518.5 1677.0 531.5 Q 1689.0 534.5 1687.0 541.5 Q 1683.0 551.5 1670.0 564.5 Q 1658.0 577.5 1643.0 578.5 Q 1633.0 578.5 1633.0 565.5 Q 1634.0 556.5 1629.0 546.5 Z" fill="lightgray"></path>
      </clipPath>
      <path clip-path="url(#make-me-a-hanzi-clip-15)" d="M 1643.0 568.5 L 1654.0 546.5 L 1592.0 487.5 " fill="none" id="make-me-a-hanzi-animation-15" stroke-dasharray="238 476" stroke-linecap="round"></path>

      <clipPath id="make-me-a-hanzi-clip-16">
      <path d="M 1541.0 421.5 Q 1605.0 431.5 1659.0 438.5 Q 1680.0 441.5 1673.0 452.5 Q 1663.0 465.5 1641.0 470.5 Q 1611.0 476.5 1543.0 455.5 L 1511.0 449.5 L 1391.0 426.5 Q 1376.0 423.5 1394.0 409.5 Q 1407.0 399.5 1433.0 404.5 Q 1458.0 408.5 1484.0 411.5 L 1541.0 421.5 Z" fill="lightgray"></path>
      </clipPath>
      <path clip-path="url(#make-me-a-hanzi-clip-16)" d="M 1392.0 417.5 L 1424.0 416.5 L 1616.0 452.5 L 1664.0 448.5 " fill="none" id="make-me-a-hanzi-animation-16" stroke-dasharray="404 808" stroke-linecap="round"></path>

      <clipPath id="make-me-a-hanzi-clip-17">
      <path d="M 1511.0 387.5 Q 1505.0 294.5 1515.0 277.5 L 1516.0 275.5 Q 1523.0 265.5 1533.0 270.5 Q 1539.0 276.5 1540.0 382.5 Q 1540.0 401.5 1541.0 421.5 L 1543.0 455.5 Q 1546.0 510.5 1562.0 538.5 Q 1566.0 545.5 1558.0 555.5 Q 1542.0 568.5 1522.0 576.5 Q 1509.0 582.5 1499.0 578.5 Q 1489.0 574.5 1494.0 564.5 Q 1510.0 539.5 1511.0 449.5 L 1511.0 387.5 Z" fill="lightgray"></path>
      </clipPath>
      <path clip-path="url(#make-me-a-hanzi-clip-17)" d="M 1506.0 568.5 L 1532.0 540.5 L 1523.0 351.5 L 1528.0 274.5 " fill="none" id="make-me-a-hanzi-animation-17" stroke-dasharray="433 866" stroke-linecap="round"></path>

      <clipPath id="make-me-a-hanzi-clip-18">
      <path d="M 1484.0 411.5 Q 1445.0 348.5 1378.0 297.5 Q 1371.0 290.5 1376.0 288.5 Q 1386.0 284.5 1425.0 304.5 Q 1435.0 310.5 1504.0 378.5 Q 1508.0 385.5 1511.0 387.5 C 1538.0 416.5 1504.0 443.5 1484.0 411.5 Z" fill="lightgray"></path>
      </clipPath>
      <path clip-path="url(#make-me-a-hanzi-clip-18)" d="M 1505.0 409.5 L 1469.0 361.5 L 1412.0 308.5 L 1380.0 292.5 " fill="none" id="make-me-a-hanzi-animation-18" stroke-dasharray="302 604" stroke-linecap="round"></path>

      <clipPath id="make-me-a-hanzi-clip-19">
      <path d="M 1582.0 364.5 Q 1631.0 307.5 1652.0 304.5 Q 1662.0 303.5 1668.0 319.5 Q 1669.0 329.5 1662.0 346.5 Q 1653.0 361.5 1632.0 369.5 Q 1601.0 384.5 1586.0 386.5 Q 1579.0 387.5 1578.0 378.5 Q 1577.0 371.5 1582.0 364.5 Z" fill="lightgray"></path>
      </clipPath>
      <path clip-path="url(#make-me-a-hanzi-clip-19)" d="M 1588.0 376.5 L 1641.0 337.5 L 1652.0 318.5 " fill="none" id="make-me-a-hanzi-animation-19" stroke-dasharray="216 432" stroke-linecap="round"></path>

      <clipPath id="make-me-a-hanzi-clip-20">
      <path d="M 1537.0 147.5 Q 1771.0 168.5 1863.0 158.5 Q 1963.0 155.5 1965.0 155.5 Q 1965.0 156.5 1967.0 157.5 Q 1974.0 170.5 1963.0 183.5 Q 1935.0 211.5 1891.0 231.5 Q 1876.0 238.5 1851.0 230.5 Q 1775.0 214.5 1698.0 204.5 Q 1590.0 195.5 1527.0 187.5 L 1462.0 181.5 Q 1164.0 157.5 1114.0 155.5 Q 1101.0 156.5 1099.0 144.5 Q 1098.0 132.5 1117.0 117.5 Q 1133.0 104.5 1164.0 92.5 Q 1174.0 88.5 1193.0 96.5 Q 1212.0 102.5 1291.0 114.5 Q 1367.0 132.5 1457.0 140.5 L 1537.0 147.5 Z" fill="lightgray"></path>
      </clipPath>
      <path clip-path="url(#make-me-a-hanzi-clip-20)" d="M 1111.0 143.5 L 1173.0 125.5 L 1375.0 154.5 L 1867.0 196.5 L 1946.0 175.5 L 1964.0 158.5 " fill="none" id="make-me-a-hanzi-animation-20" stroke-dasharray="997 1994" stroke-linecap="round"></path>

      <clipPath id="make-me-a-hanzi-clip-21">
      <path d="M 1527.0 187.5 Q 1527.0 188.5 1528.0 189.5 Q 1532.0 210.5 1539.0 220.5 Q 1546.0 227.5 1540.0 238.5 Q 1534.0 245.5 1503.0 258.5 Q 1469.0 276.5 1452.0 269.5 Q 1439.0 263.5 1450.0 245.5 Q 1460.0 215.5 1462.0 181.5 L 1457.0 140.5 Q 1432.0 22.5 1292.0 -48.5 Q 1249.0 -66.5 1183.0 -90.5 Q 1155.0 -100.5 1186.0 -104.5 Q 1277.0 -107.5 1391.0 -44.5 Q 1409.0 -32.5 1425.0 -18.5 Q 1479.0 32.5 1513.0 133.5 L 1527.0 187.5 Z" fill="lightgray"></path>
      </clipPath>
      <path clip-path="url(#make-me-a-hanzi-clip-21)" d="M 1459.0 256.5 L 1496.0 220.5 L 1494.0 188.5 L 1479.0 116.5 L 1437.0 33.5 L 1383.0 -20.5 L 1342.0 -45.5 L 1282.0 -72.5 L 1193.0 -95.5 " fill="none" id="make-me-a-hanzi-animation-21" stroke-dasharray="660 1320" stroke-linecap="round"></path>

      <clipPath id="make-me-a-hanzi-clip-22">
      <path d="M 1513.0 133.5 Q 1609.0 18.5 1715.0 -87.5 Q 1739.0 -112.5 1780.0 -114.5 Q 1855.0 -118.5 1933.0 -105.5 Q 1952.0 -104.5 1955.0 -98.5 Q 1956.0 -91.5 1941.0 -84.5 Q 1758.0 -15.5 1716.0 10.5 Q 1617.0 76.5 1545.0 141.5 Q 1541.0 145.5 1537.0 147.5 C 1514.0 166.5 1494.0 156.5 1513.0 133.5 Z" fill="lightgray"></path>
      </clipPath>
      <path clip-path="url(#make-me-a-hanzi-clip-22)" d="M 1522.0 137.5 L 1678.0 -3.5 L 1750.0 -57.5 L 1768.0 -66.5 L 1847.0 -83.5 L 1949.0 -96.5 " fill="none" id="make-me-a-hanzi-animation-22" stroke-dasharray="632 1264" stroke-linecap="round"></path>

</g>
</svg>
